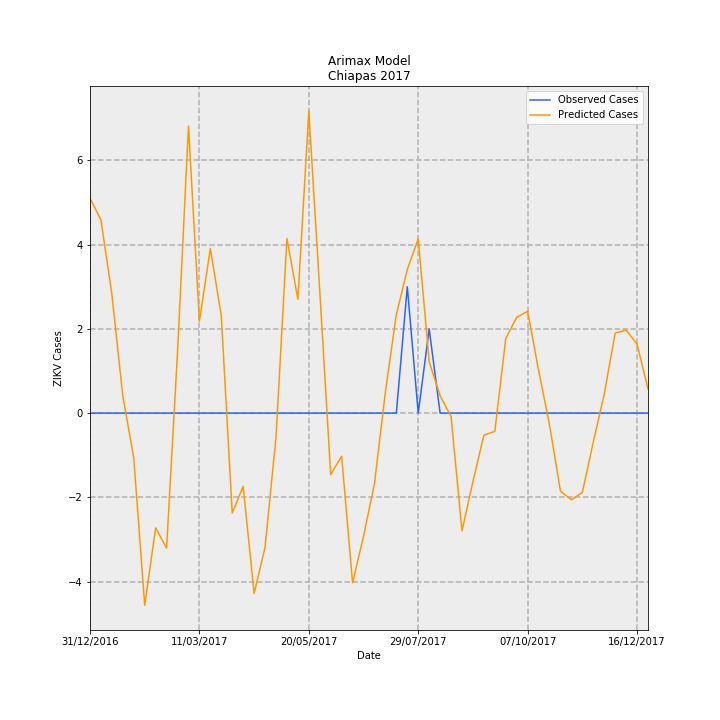

The file beside this chart, header and first rows:
Date, predictions_incidence, observed_incidence, Predicted Cases, Observed Cases, error
31/12/2016, 0.09782, 0.0, 5.104, 0.0, -5.104
07/01/2017, 0.08788, 0.0, 4.585, 0.0, -4.585
14/01/2017, 0.05405, 0.0, 2.821, 0.0, -2.821
21/01/2017, 0.007758, 0.0, 0.4048, 0.0, -0.4048
28/01/2017, -0.02041, 0.0, -1.065, 0.0, 1.065
04/02/2017, -0.08744, 0.0, -4.562, 0.0, 4.562
11/02/2017, -0.0522, 0.0, -2.724, 0.0, 2.724
18/02/2017, -0.06143, 0.0, -3.205, 0.0, 3.205
25/02/2017, 0.02766, 0.0, 1.443, 0.0, -1.443
04/03/2017, 0.1306, 0.0, 6.813, 0.0, -6.813
11/03/2017, 0.04179, 0.0, 2.18, 0.0, -2.18
18/03/2017, 0.07492, 0.0, 3.909, 0.0, -3.909
25/03/2017, 0.04422, 0.0, 2.308, 0.0, -2.308
01/04/2017, -0.04544, 0.0, -2.371, 0.0, 2.371
08/04/2017, -0.03326, 0.0, -1.736, 0.0, 1.736
15/04/2017, -0.08208, 0.0, -4.283, 0.0, 4.283
22/04/2017, -0.06103, 0.0, -3.184, 0.0, 3.184
29/04/2017, -0.01096, 0.0, -0.5719, 0.0, 0.5719
06/05/2017, 0.07942, 0.0, 4.144, 0.0, -4.144
13/05/2017, 0.05181, 0.0, 2.703, 0.0, -2.703
20/05/2017, 0.1374, 0.0, 7.17, 0.0, -7.17
27/05/2017, 0.05566, 0.0, 2.904, 0.0, -2.904
03/06/2017, -0.02799, 0.0, -1.46, 0.0, 1.46
10/06/2017, -0.0196, 0.0, -1.023, 0.0, 1.023
17/06/2017, -0.07718, 0.0, -4.027, 0.0, 4.027
24/06/2017, -0.05604, 0.0, -2.924, 0.0, 2.924
01/07/2017, -0.03209, 0.0, -1.674, 0.0, 1.674
08/07/2017, 0.009703, 0.0, 0.5063, 0.0, -0.5063
15/07/2017, 0.04488, 0.0, 2.342, 0.0, -2.342
22/07/2017, 0.06535, 0.05749, 3.41, 3.0, -0.4101
29/07/2017, 0.07931, 0.0, 4.138, 0.0, -4.138
05/08/2017, 0.02337, 0.03833, 1.219, 2.0, 0.7807
12/08/2017, 0.007855, 0.0, 0.4099, 0.0, -0.4099
19/08/2017, -0.001527, 0.0, -0.07966, 0.0, 0.07966
26/08/2017, -0.05357, 0.0, -2.795, 0.0, 2.795
02/09/2017, -0.03114, 0.0, -1.625, 0.0, 1.625
09/09/2017, -0.01002, 0.0, -0.5226, 0.0, 0.5226
16/09/2017, -0.008343, 0.0, -0.4354, 0.0, 0.4354
23/09/2017, 0.03395, 0.0, 1.772, 0.0, -1.772
30/09/2017, 0.04355, 0.0, 2.273, 0.0, -2.273
07/10/2017, 0.04635, 0.0, 2.418, 0.0, -2.418
14/10/2017, 0.01953, 0.0, 1.019, 0.0, -1.019
21/10/2017, -0.005382, 0.0, -0.2808, 0.0, 0.2808
28/10/2017, -0.03548, 0.0, -1.852, 0.0, 1.852
04/11/2017, -0.03941, 0.0, -2.056, 0.0, 2.056
11/11/2017, -0.0361, 0.0, -1.884, 0.0, 1.884
18/11/2017, -0.01314, 0.0, -0.6859, 0.0, 0.6859
25/11/2017, 0.008632, 0.0, 0.4504, 0.0, -0.4504
02/12/2017, 0.03638, 0.0, 1.898, 0.0, -1.898
09/12/2017, 0.03779, 0.0, 1.972, 0.0, -1.972
16/12/2017, 0.0314, 0.0, 1.638, 0.0, -1.638
23/12/2017, 0.01098, 0.0, 0.5729, 0.0, -0.5729
